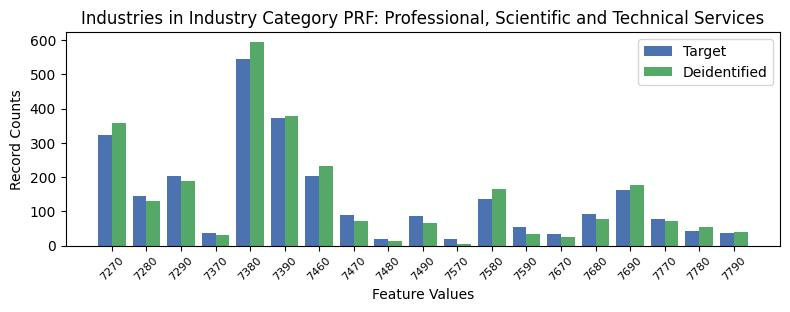

The data file committed next to this chart (first rows):
, INDP, count_target, count_deidentified
10, 7270, 323, 357
3, 7280, 144, 130
2, 7290, 204, 188
12, 7370, 37, 31
6, 7380, 545, 594
7, 7390, 374, 378
15, 7460, 204, 231
11, 7470, 90, 73
17, 7480, 18, 12
14, 7490, 87, 65
16, 7570, 18, 6
0, 7580, 137, 165
1, 7590, 54, 33
13, 7670, 34, 26
4, 7680, 92, 77
9, 7690, 161, 177
8, 7770, 77, 71
5, 7780, 42, 55
18, 7790, 37, 39
